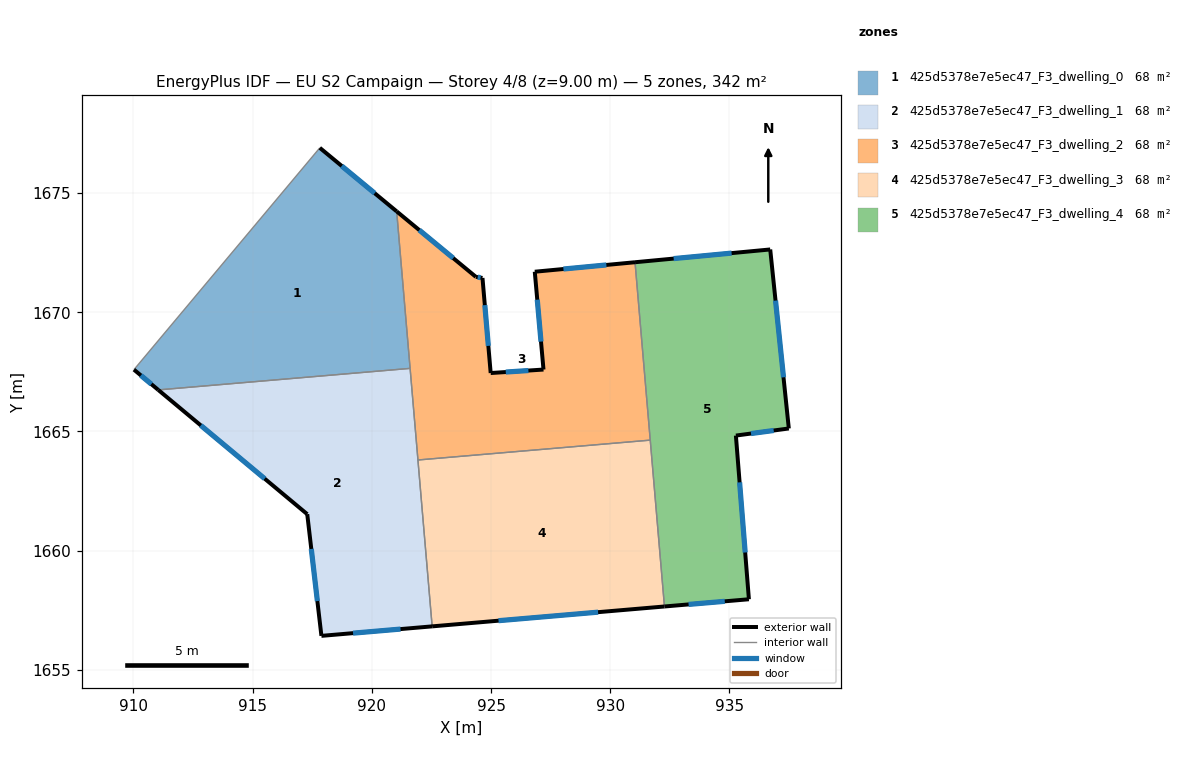
=== STOREY PLAN SPEC (per zone: floor XY polygon, exterior-wall plan segments, windows/doors) ===
zone 1: 425d5378e7e5ec47_F3_dwelling_0  (68.5 m²)
  floor: (921.04, 1674.23) (921.60, 1667.64) (911.04, 1666.74) (910.02, 1667.59) (917.82, 1676.89)
  exterior wall: (921.04, 1674.23) – (917.82, 1676.89)  [4.2 m]
    window: (920.12, 1674.99) – (918.74, 1676.13)  [2.3 m²]
  exterior wall: (910.02, 1667.59) – (911.04, 1666.74)  [1.3 m]
    window: (910.31, 1667.35) – (910.75, 1666.99)  [0.7 m²]
  interior walls: 3
zone 2: 425d5378e7e5ec47_F3_dwelling_1  (68.5 m²)
  floor: (921.60, 1667.64) (922.53, 1656.83) (917.88, 1656.43) (917.29, 1661.53) (911.04, 1666.74)
  exterior wall: (917.89, 1656.43) – (922.53, 1656.83)  [4.7 m]
    window: (919.21, 1656.54) – (921.20, 1656.71)  [2.6 m²]
  exterior wall: (917.29, 1661.53) – (917.89, 1656.43)  [5.1 m]
    window: (917.46, 1660.07) – (917.72, 1657.89)  [2.8 m²]
  exterior wall: (911.04, 1666.74) – (917.29, 1661.53)  [8.1 m]
    window: (912.83, 1665.25) – (915.50, 1663.02)  [4.5 m²]
  interior walls: 3
zone 3: 425d5378e7e5ec47_F3_dwelling_2  (68.5 m²)
  floor: (931.04, 1672.10) (931.68, 1664.64) (921.93, 1663.80) (921.04, 1674.23) (924.36, 1671.49) (924.64, 1671.44) (924.98, 1667.45) (927.20, 1667.60) (926.83, 1671.70)
  exterior wall: (924.36, 1671.49) – (921.04, 1674.23)  [4.3 m]
    window: (923.41, 1672.27) – (921.99, 1673.45)  [2.4 m²]
  exterior wall: (924.64, 1671.44) – (924.36, 1671.49)  [0.3 m]
    window: (924.56, 1671.45) – (924.44, 1671.47)  [0.2 m²]
  exterior wall: (924.98, 1667.45) – (924.64, 1671.44)  [4.0 m]
    window: (924.89, 1668.59) – (924.74, 1670.30)  [2.2 m²]
  exterior wall: (927.20, 1667.60) – (924.98, 1667.45)  [2.2 m]
    window: (926.57, 1667.55) – (925.62, 1667.49)  [1.2 m²]
  exterior wall: (926.83, 1671.70) – (927.20, 1667.60)  [4.1 m]
    window: (926.94, 1670.53) – (927.09, 1668.77)  [2.3 m²]
  exterior wall: (931.04, 1672.10) – (926.83, 1671.70)  [4.2 m]
    window: (929.84, 1671.98) – (928.03, 1671.81)  [2.3 m²]
  interior walls: 4
zone 4: 425d5378e7e5ec47_F3_dwelling_3  (68.5 m²)
  floor: (931.68, 1664.64) (932.27, 1657.66) (922.53, 1656.83) (921.93, 1663.80)
  exterior wall: (922.53, 1656.83) – (932.27, 1657.66)  [9.8 m]
    window: (925.31, 1657.06) – (929.49, 1657.42)  [5.4 m²]
  interior walls: 3
zone 5: 425d5378e7e5ec47_F3_dwelling_4  (68.5 m²)
  floor: (936.71, 1672.63) (937.49, 1665.12) (935.27, 1664.83) (935.81, 1657.96) (932.27, 1657.66) (931.04, 1672.10)
  exterior wall: (935.81, 1657.96) – (935.27, 1664.83)  [6.9 m]
    window: (935.66, 1659.92) – (935.42, 1662.87)  [3.8 m²]
  exterior wall: (932.27, 1657.66) – (935.81, 1657.96)  [3.6 m]
    window: (933.28, 1657.75) – (934.80, 1657.88)  [2.0 m²]
  exterior wall: (936.71, 1672.63) – (931.04, 1672.10)  [5.7 m]
    window: (935.09, 1672.48) – (932.66, 1672.25)  [3.1 m²]
  exterior wall: (937.49, 1665.12) – (936.71, 1672.63)  [7.5 m]
    window: (937.27, 1667.27) – (936.93, 1670.49)  [4.2 m²]
  exterior wall: (935.27, 1664.83) – (937.49, 1665.12)  [2.2 m]
    window: (935.90, 1664.91) – (936.85, 1665.04)  [1.2 m²]
  interior walls: 2

=== DERIVED (storey summary) ===
Building: EU S2 Campaign
Storey: 4 of 8  (floor level z = 9.00 m)
Storey gross floor area: 342.4 m²
Zones on this storey: 5
  - 425d5378e7e5ec47_F3_dwelling_0: floor 68.5 m²; exterior wall 5.5 m (16.5 m²); 2 window(s) 3.0 m²; WWR 18.4%
  - 425d5378e7e5ec47_F3_dwelling_1: floor 68.5 m²; exterior wall 17.9 m (53.8 m²); 3 window(s) 9.9 m²; WWR 18.4%
  - 425d5378e7e5ec47_F3_dwelling_2: floor 68.5 m²; exterior wall 19.2 m (57.5 m²); 6 window(s) 10.6 m²; WWR 18.4%
  - 425d5378e7e5ec47_F3_dwelling_3: floor 68.5 m²; exterior wall 9.8 m (29.3 m²); 1 window(s) 5.4 m²; WWR 18.4%
  - 425d5378e7e5ec47_F3_dwelling_4: floor 68.5 m²; exterior wall 25.9 m (77.8 m²); 5 window(s) 14.3 m²; WWR 18.4%
Zone adjacency (shared interzone walls):
  - 425d5378e7e5ec47_F3_dwelling_0 ↔ 425d5378e7e5ec47_F3_dwelling_1
  - 425d5378e7e5ec47_F3_dwelling_0 ↔ 425d5378e7e5ec47_F3_dwelling_2
  - 425d5378e7e5ec47_F3_dwelling_1 ↔ 425d5378e7e5ec47_F3_dwelling_2
  - 425d5378e7e5ec47_F3_dwelling_1 ↔ 425d5378e7e5ec47_F3_dwelling_3
  - 425d5378e7e5ec47_F3_dwelling_2 ↔ 425d5378e7e5ec47_F3_dwelling_3
  - 425d5378e7e5ec47_F3_dwelling_2 ↔ 425d5378e7e5ec47_F3_dwelling_4
  - 425d5378e7e5ec47_F3_dwelling_3 ↔ 425d5378e7e5ec47_F3_dwelling_4